Run: headless pygame with SDL's dummy video driver; simulated clock (each Clock.tick advances the game by its frame time, no real sleeping); random seed 0; keys injected as events and as key.get_pressed() state; mouse plan: one left click at the window centre at the start of phase 2, then a move to the lower-right quarter at the start of phase 3.
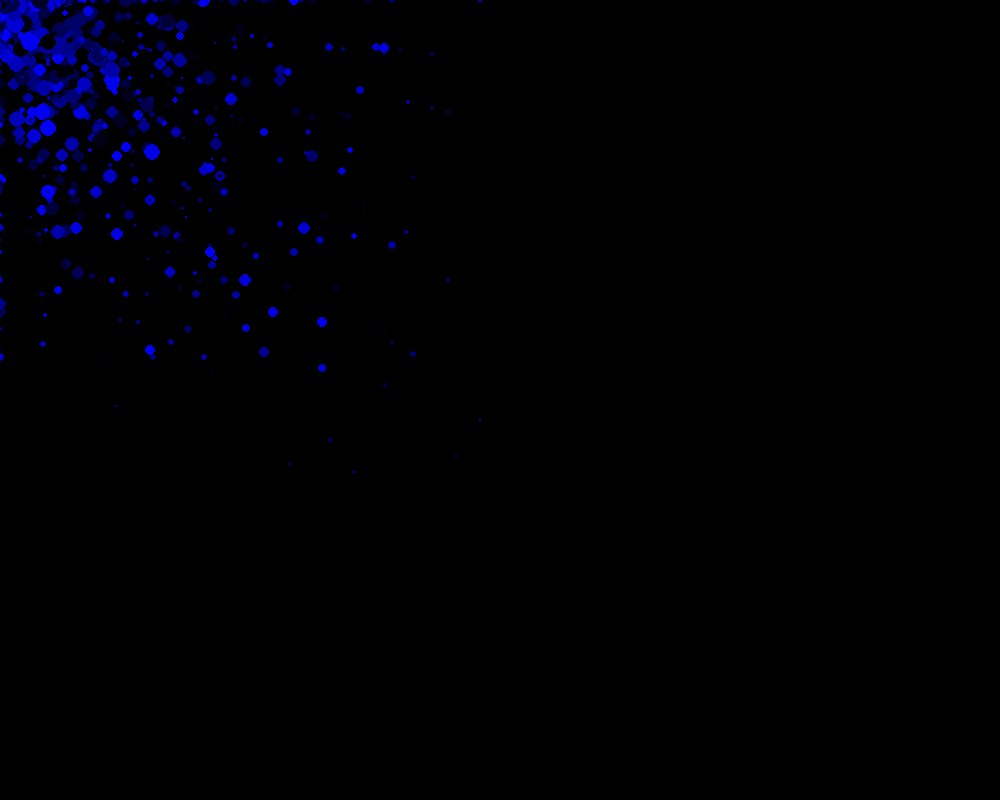
Frame 1 of 4 · flips 1–60 · no input
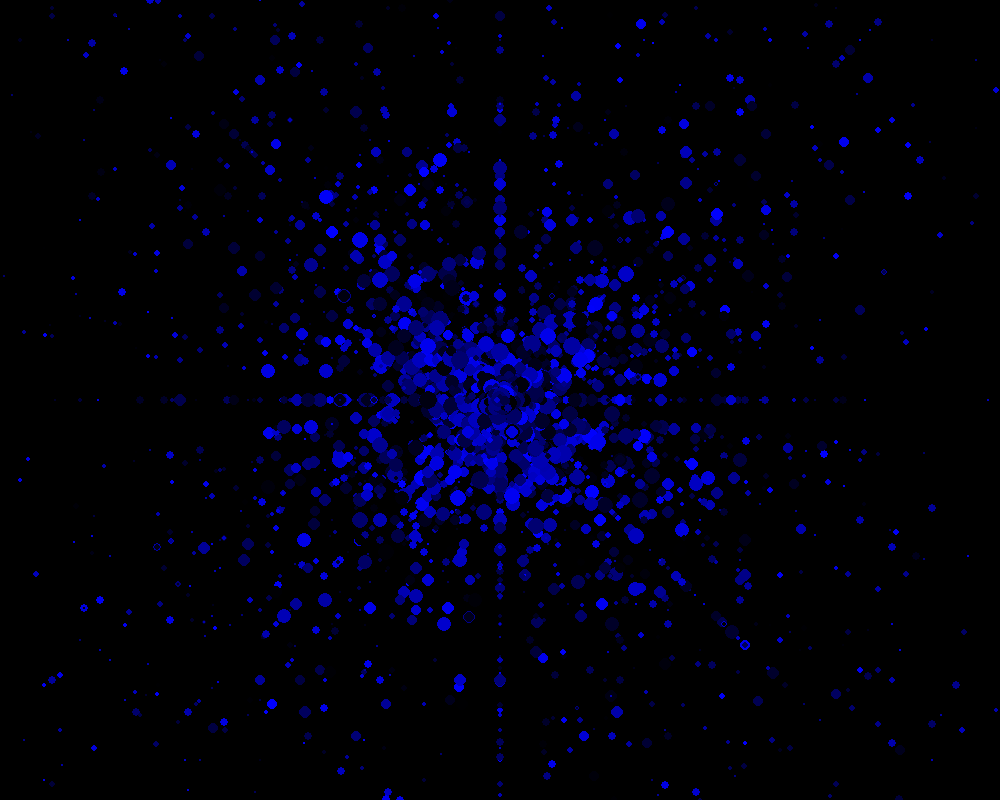
Frame 2 of 4 · flips 61–180 · clicked the window centre · tapped SPACE, RETURN · held RIGHT (→), D
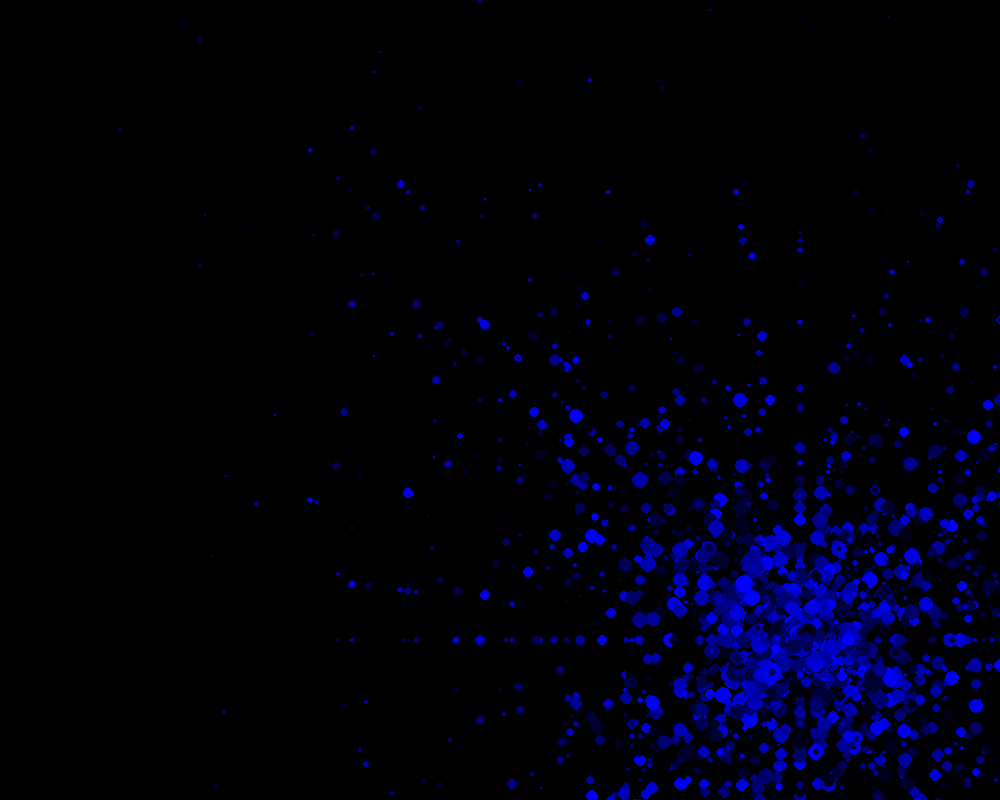
Frame 3 of 4 · flips 181–300 · moved the mouse to the lower-right quarter · held DOWN (↓), S
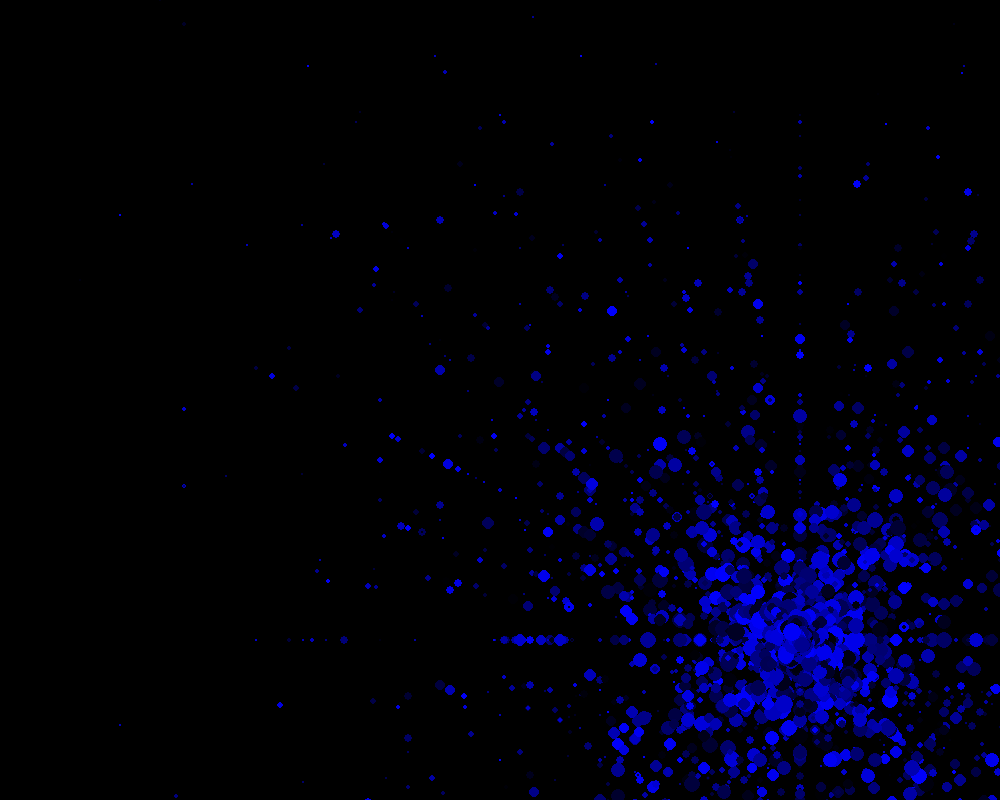
Frame 4 of 4 · flips 301–420 · held LEFT (←), A, UP (↑), W

The pygame program that drew these frames:

import pygame, sys, random
from pygame.locals import *
pygame.init()
pygame.mouse.set_visible(False)

mainClock = pygame.time.Clock()
pygame.display.set_caption("particle-explosion")
screen = pygame.display.set_mode((1000, 800),0,32)

particles = []

#main game

while True:
    screen.fill((0,0,0))
    
    mx, my = pygame.mouse.get_pos()
    # mx = random.randint(400,600)
    # my = random.randint(400,600)
    #                  spawn x,y                   speed x, speed y               life timer and radius                        
    
    for _ in range(50):
        # particles.append([ [mx, my], [random.randint(0, 20) / 10 - 1, -2], random.randint(4,8)])
        particles.append([ [mx, my], [random.randint(-8, 8) , random.randint(-8, 8)], random.randint(4,10), (0,0,(random.randint(1,255))) ])

    for particle in particles:
        particle[0][0] += particle[1][0]
        particle[0][1] += particle[1][1]
        particle[2] -= 0.1
        
        # gravity
        # particle[1][1] += 0.1
        
        pygame.draw.circle(screen, particle[3], [ int(particle[0][0]), int(particle[0][1]) ], int(particle[2]))

    for particle in particles:
        if particle[2] <= 0:
            particles.remove(particle)

    for event in pygame.event.get():
        if event.type == QUIT:
            pygame.quit()
            sys.exit()
        if event.type == KEYDOWN:
            if event.key ==K_ESCAPE:
                pygame.quit()
                sys.exit()


    pygame.display.update()
    mainClock.tick(60)
